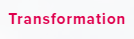
Task: Sutherland Travel Desk
Workflow: UserEvents

Step 1: click on the link 'Transformation' in window 'Digital Transformation & Business Process Services - Sutherland' (msedge.exe)
